Run: headless pygame with SDL's dummy video driver; simulated clock (each Clock.tick advances the game by its frame time, no real sleeping); random seed 0; keys injected as events and as key.get_pressed() state; no mouse input.
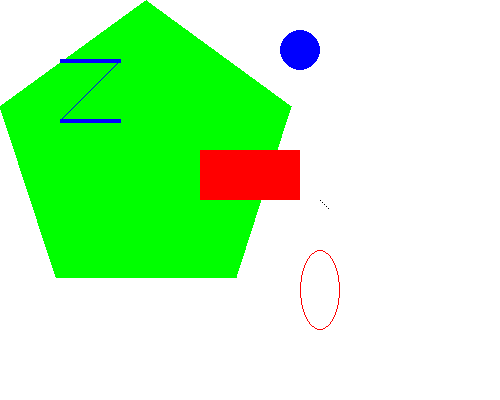
Frame 1 of 4 · flips 1–60 · no input
Frame 2 of 4 · flips 61–180 · tapped SPACE, RETURN · held RIGHT (→), D · screen unchanged from frame 1, image omitted
Frame 3 of 4 · flips 181–300 · held DOWN (↓), S · screen unchanged from frame 2, image omitted
Frame 4 of 4 · flips 301–420 · held LEFT (←), A, UP (↑), W · screen unchanged from frame 3, image omitted

The pygame program that drew these frames:

# Author: Al Sweigart (2012): Making Games with Python & Pygame
# Adapted by Qi Yu: Added detailed comments

import pygame, sys
from pygame.locals import *

# ----- 1. Initialize all imported pygame modules -----
pygame.init()

# ----- 2. Set up the window -----
# Initialize the Surface object (the "display surface")
DISPLAYSURF = pygame.display.set_mode((500, 400))

# Set the caption
pygame.display.set_caption('Drawing')

# ----- 3. Set up colors to use: -----
# RGB codes are used.
# (RGB = construct colors from Red, Green, Blue)
# A website to check RGB code of each color:
# https://www.rapidtables.com/web/color/RGB_Color.html

BLACK = (0, 0, 0) # Assign the RGB-value (0, 0, 0) to a variable BLACK
WHITE = (255, 255, 255)
RED = (255, 0, 0)
GREEN = (0, 255, 0)
BLUE = (0, 0, 255)

# ----- 4. Draw on the Surface object -----
# Fill in the entire Surface object with color WHITE defined above
DISPLAYSURF.fill(WHITE)

## 4.1 Draw a polygon
pygame.draw.polygon(
    DISPLAYSURF, # Draw on which surface?
    GREEN, # What color?
    ((146, 0), (291, 106), (236, 277), (56, 277), (0, 106)), # Coordinates of the five points?
    #1  # Width of the edges
        # Edge width is an optional argument.
        # When not defined, it will be  polygon filled by the color defined above.
)

## 4.2 Draw lines
pygame.draw.line(
    DISPLAYSURF,
    BLUE,
    (60, 60),   # coordinate of the starting point
    (120, 60),  # coordinate of the ending point
    4           # width of the line
)

pygame.draw.line(DISPLAYSURF, BLUE, (120, 60), (60, 120))
pygame.draw.line(DISPLAYSURF, BLUE, (60, 120), (120, 120), 4)

## 4.3 Draw a circle
pygame.draw.circle(
    DISPLAYSURF,
    BLUE,
    (300, 50),  # center of the circle
    20,         # radius
    0           # edge width
)

## 4.4 Draw a rectangle
pygame.draw.rect(
    DISPLAYSURF,
    RED,
    (200, 150, 100, 50), # 200 and 150: coordinate of top left corner;
                         # 100: width
                         # 50: height
)

## 4.5 Draw a ellipse
pygame.draw.ellipse(
    DISPLAYSURF,
    RED,
    (300, 250, 40, 80), # The bounding rectangle of the ellipse
    1 # edge width
)


## 4.6 Draw individual pixels:
## A PixelArray object should be created for doing this.
## Creating a PixelArray object of a Surface object will “lock” the Surface object:
## the drawing functions can still be called on it,
## but it cannot have images like PNG or JPG images drawn on it.

# Create a PixelArray object:
pixObj = pygame.PixelArray(DISPLAYSURF)

# Draw some pixels:
pixObj[320][200] = BLACK
pixObj[322][202] = BLACK
pixObj[324][204] = BLACK
pixObj[326][206] = BLACK
pixObj[328][208] = BLACK

# Delete the PixelArray oblect when finished drawing pixels:
# This will "unlock" the surface again.
del pixObj

# ----- 5. The main game loop -----
while True:
    for event in pygame.event.get():
        if event.type == QUIT:
            pygame.quit()
            sys.exit()
    pygame.display.update()
